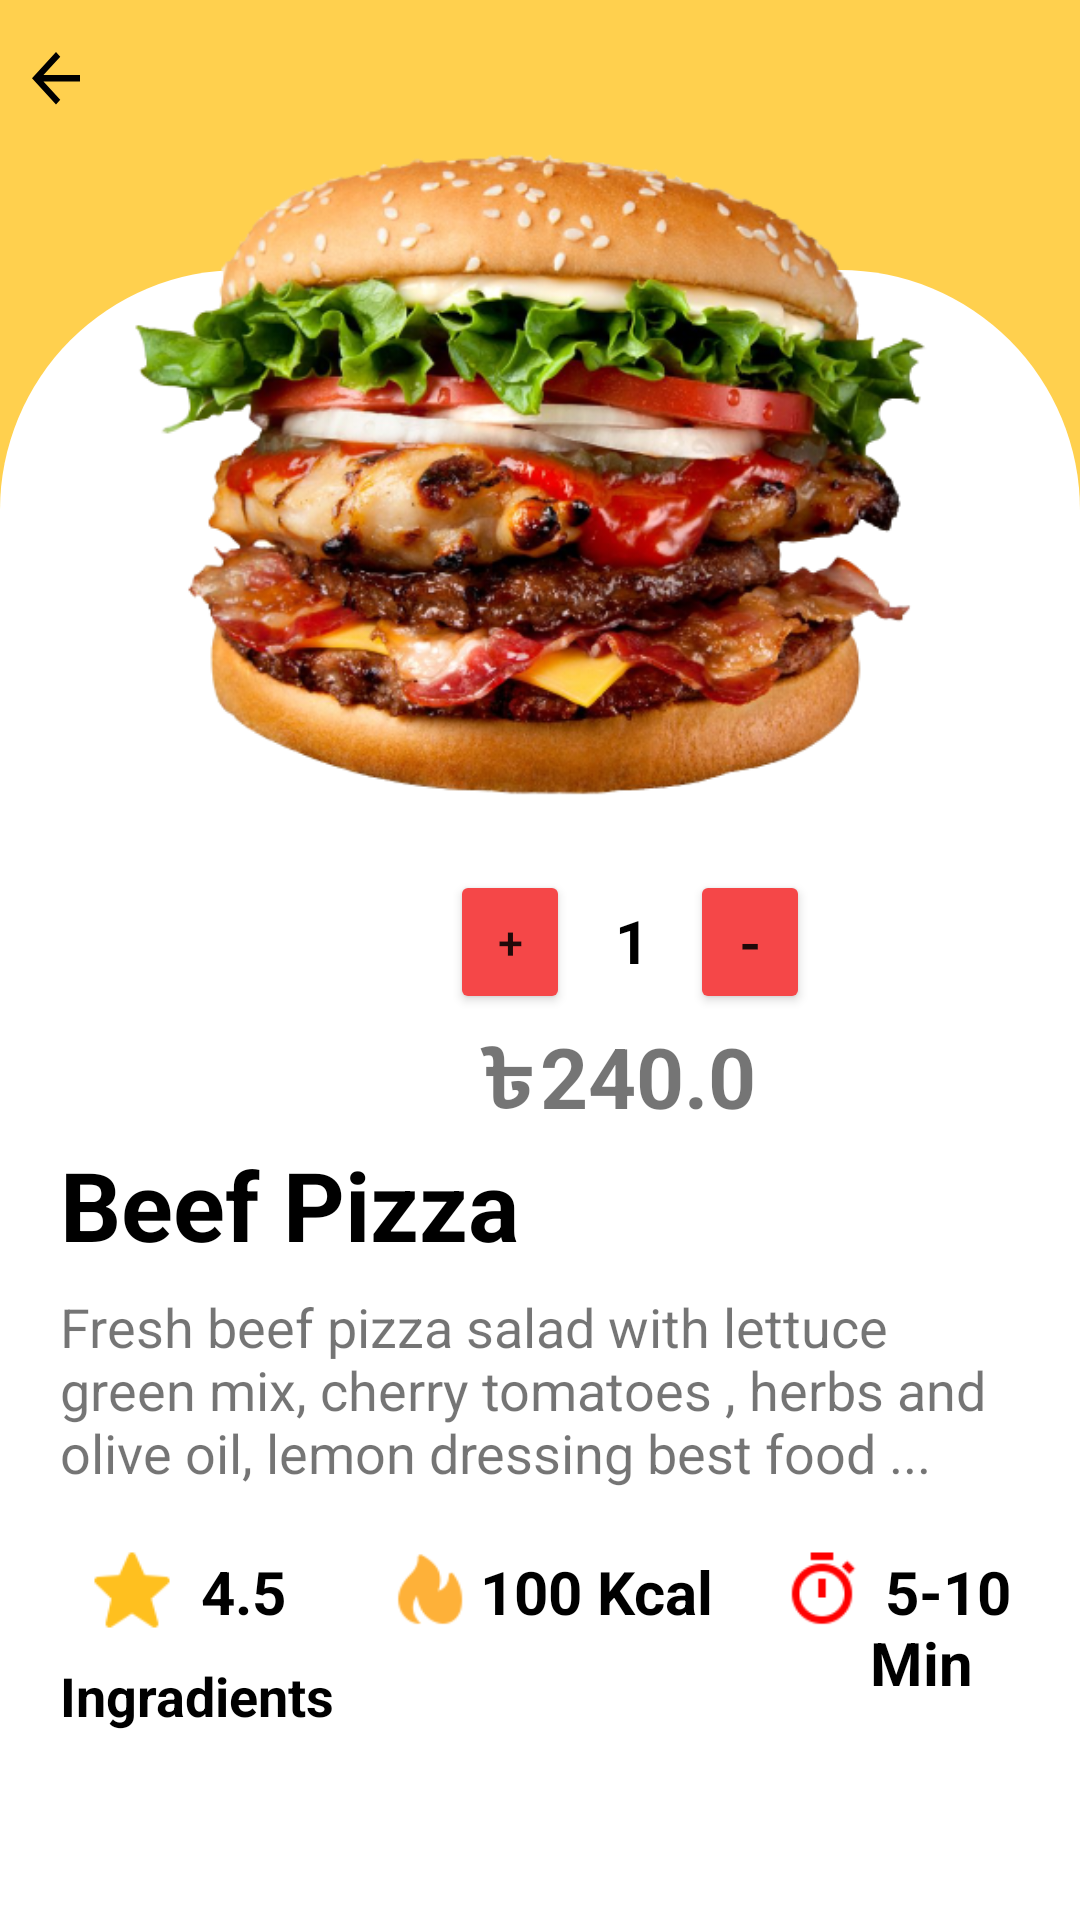

The Android layout XML behind this screen, and the referenced resources:
<!-- AndroidManifest.xml: application theme Theme.FoodPandaUI -->
<!-- res/layout/activity_item.xml -->
<?xml version="1.0" encoding="utf-8"?>
<RelativeLayout xmlns:android="http://schemas.android.com/apk/res/android"
    xmlns:app="http://schemas.android.com/apk/res-auto"
    xmlns:tools="http://schemas.android.com/tools"
    android:id="@+id/backGround_layout"
    android:layout_width="match_parent"
    android:layout_height="match_parent"
    android:background="#ffd04e"
    android:orientation="vertical"
    tools:context=".Item">

    <LinearLayout
        android:layout_width="match_parent"
        android:layout_height="wrap_content"
        android:weightSum="1">

        <ImageButton
            android:layout_width="0dp"
            android:layout_height="50dp"
            android:layout_weight=".1"
            android:background="#ffd04e"
            android:onClick="backToMenu"
            android:src="@drawable/arrow_back_vt" />

        <LinearLayout
            android:layout_width="0dp"
            android:layout_height="wrap_content"
            android:layout_weight=".8" />

        <ImageButton
            android:layout_width="0dp"
            android:layout_height="26dp"
            android:layout_gravity="center"
            android:layout_marginEnd="10dp"
            android:layout_weight=".1"
            android:background="#ffd04e"
            android:src="@drawable/heart" />

    </LinearLayout>


    <RelativeLayout
        android:id="@+id/white_layout"
        android:layout_width="match_parent"
        android:layout_height="550dp"
        android:layout_alignParentBottom="true"
        android:background="@drawable/top_round_item"
        android:backgroundTint="@color/white">


    </RelativeLayout>


    <ImageView
        android:id="@+id/items_IV"
        android:layout_width="wrap_content"
        android:layout_height="280dp"
        android:layout_marginTop="20dp"
        android:src="@drawable/burger" />

    <RelativeLayout
        android:layout_width="wrap_content"
        android:layout_height="wrap_content"
        android:layout_marginTop="290dp">

        <Button
            android:layout_width="40dp"
            android:layout_height="wrap_content"
            android:layout_marginStart="150dp"
            android:backgroundTint="@color/btn_red"
            android:onClick="increaseQuantity"
            android:text="+"
            android:textSize="15sp" />

        <TextView
            android:id="@+id/foodQuantity_TV"
            android:layout_width="wrap_content"
            android:layout_height="wrap_content"
            android:layout_marginStart="205dp"
            android:layout_marginTop="10dp"
            android:text="1"
            android:textColor="@color/black"
            android:textSize="20sp"
            android:textStyle="bold" />

        <Button
            android:layout_width="40dp"
            android:layout_height="wrap_content"
            android:layout_marginStart="230dp"
            android:backgroundTint="@color/btn_red"
            android:onClick="decreaseQuantity"
            android:text="-"
            android:textSize="20sp" />
    </RelativeLayout>

    <RelativeLayout
        android:layout_width="wrap_content"
        android:layout_height="wrap_content"
        android:layout_marginTop="340dp">

        <TextView
            android:layout_width="wrap_content"
            android:layout_height="wrap_content"
            android:layout_marginStart="160dp"
            android:text="৳"
            android:textSize="28sp"
            android:textStyle="bold" />

        <TextView
            android:id="@+id/foodPrice_TV"
            android:layout_width="wrap_content"
            android:layout_height="wrap_content"
            android:layout_marginStart="180dp"
            android:text="240.0"
            android:textSize="28sp"
            android:textStyle="bold" />
    </RelativeLayout>

    <RelativeLayout
        android:layout_width="wrap_content"
        android:layout_height="wrap_content"
        android:layout_marginTop="380dp">

        <TextView
            android:layout_width="wrap_content"
            android:layout_height="wrap_content"
            android:layout_marginStart="20dp"
            android:text="Beef Pizza"
            android:textColor="@color/black"
            android:textSize="32sp"
            android:textStyle="bold" />

        <TextView
            android:layout_width="wrap_content"
            android:layout_height="wrap_content"
            android:layout_marginStart="20dp"
            android:layout_marginTop="50dp"
            android:layout_marginEnd="20dp"
            android:text="Fresh beef pizza salad with lettuce green mix, cherry tomatoes , herbs and olive oil, lemon dressing best food ..."
            android:textSize="18sp" />

        <TextView
            android:layout_width="wrap_content"
            android:layout_height="wrap_content"
            android:layout_marginStart="188dp"
            android:layout_marginTop="512dp"
            android:text="Read More"
            android:textSize="18sp"
            android:textStyle="bold" />
    </RelativeLayout>


    
    <RelativeLayout
        android:layout_width="match_parent"
        android:layout_height="wrap_content"
        android:layout_marginTop="515dp">

        <ImageView
            android:id="@+id/rating_IV"
            android:layout_width="wrap_content"
            android:layout_height="30dp"
            android:layout_marginStart="20dp"
            android:src="@drawable/star" />

        <TextView
            android:layout_width="wrap_content"
            android:layout_height="wrap_content"
            android:layout_alignLeft="@id/rating_IV"
            android:layout_marginStart="47dp"
            android:layout_marginTop="2dp"
            android:text="4.5"
            android:textColor="@color/black"
            android:textSize="20sp"
            android:textStyle="bold" />

    </RelativeLayout>

    
    <RelativeLayout
        android:layout_width="match_parent"
        android:layout_height="wrap_content"
        android:layout_marginTop="515dp">

        <ImageView
            android:id="@+id/fire_IV"
            android:layout_width="wrap_content"
            android:layout_height="30dp"
            android:layout_marginStart="120dp"
            android:src="@drawable/fire" />

        <TextView
            android:layout_width="wrap_content"
            android:layout_height="wrap_content"
            android:layout_alignLeft="@id/fire_IV"
            android:layout_marginStart="40dp"
            android:layout_marginTop="2dp"
            android:text="100 Kcal"
            android:textColor="@color/black"
            android:textSize="20sp"
            android:textStyle="bold" />

    </RelativeLayout>

    
    <RelativeLayout
        android:layout_width="match_parent"
        android:layout_height="wrap_content"
        android:layout_marginTop="515dp">

        <ImageView
            android:id="@+id/watch_IV"
            android:layout_width="wrap_content"
            android:layout_height="30dp"
            android:layout_marginStart="250dp"
            android:src="@drawable/watch" />

        <TextView
            android:layout_width="wrap_content"
            android:layout_height="wrap_content"
            android:layout_alignStart="@id/watch_IV"
            android:layout_marginStart="40dp"
            android:layout_marginTop="2dp"
            android:text=" 5-10 Min"
            android:textColor="@color/black"
            android:textSize="20sp"
            android:textStyle="bold" />

    </RelativeLayout>

    <TextView
        android:layout_width="wrap_content"
        android:layout_height="wrap_content"
        android:layout_marginStart="20dp"
        android:layout_marginTop="553dp"
        android:text="Ingradients"
        android:textColor="@color/black"
        android:textSize="18sp"
        android:textStyle="bold" />


    <androidx.recyclerview.widget.RecyclerView
        android:id="@+id/ingredients_RV"
        android:layout_width="match_parent"
        android:layout_height="65dp"
        android:layout_alignParentStart="true"
        android:layout_alignParentEnd="true"
        android:layout_marginStart="25dp"
        android:layout_marginTop="590dp"
        android:layout_marginEnd="25dp" />

    <com.google.android.material.button.MaterialButton
        android:layout_width="300dp"
        android:layout_height="70dp"
        android:layout_centerHorizontal="true"
        android:layout_marginTop="650dp"
        android:backgroundTint="@color/btn_red"
        android:text="Add To Cart"
        app:cornerRadius="10dp" />
</RelativeLayout>
<!-- resources referenced by this layout -->
<resources>
  <color name="black">#FF000000</color>
  <color name="btn_red">#f54748</color>
  <color name="white">#FFFFFFFF</color>
  
      // Custom Colors
  <!-- drawable arrow_back_vt (drawable) -->
  <vector android:autoMirrored="true" android:height="24dp"
      android:tint="@android:color/black" android:viewportHeight="22"
      android:viewportWidth="22" android:width="22dp" xmlns:android="http://schemas.android.com/apk/res/android">
      <path android:fillColor="@android:color/black" android:pathData="M20,11H7.83l5.59,-5.59L12,4l-8,8 8,8 1.41,-1.41L7.83,13H20v-2z"/>
  </vector>
  <!-- drawable burger: png bitmap (drawable-v24, 283579 bytes) -->
  <!-- drawable fire: png bitmap (drawable-v24, 1478 bytes) -->
  <!-- drawable star: png bitmap (drawable-v24, 1152 bytes) -->
  <!-- drawable top_round_item (drawable) -->
  <?xml version="1.0" encoding="utf-8"?>
  <shape xmlns:android="http://schemas.android.com/apk/res/android" android:shape="rectangle">
      <corners
          android:topLeftRadius="80dp"
          android:topRightRadius="80dp"/>
  </shape>
  <!-- drawable watch: png bitmap (drawable-v24, 937 bytes) -->
  <style name="Theme.FoodPandaUI" parent="Theme.MaterialComponents.DayNight.NoActionBar">
          
          <item name="colorPrimary">@color/purple_500</item>
          <item name="colorPrimaryVariant">@color/purple_700</item>
          <item name="colorOnPrimary">@color/white</item>
          
          <item name="colorSecondary">@color/teal_200</item>
          <item name="colorSecondaryVariant">@color/teal_700</item>
          <item name="colorOnSecondary">@color/black</item>
          
          <item name="android:statusBarColor">@color/white</item>
  
          
  
      </style>
  <color name="purple_500">#fbbc10</color>
  <color name="purple_700">#7B1FA2</color>
  <color name="teal_200">#FF03DAC5</color>
  <color name="teal_700">#FF018786</color>
</resources>
